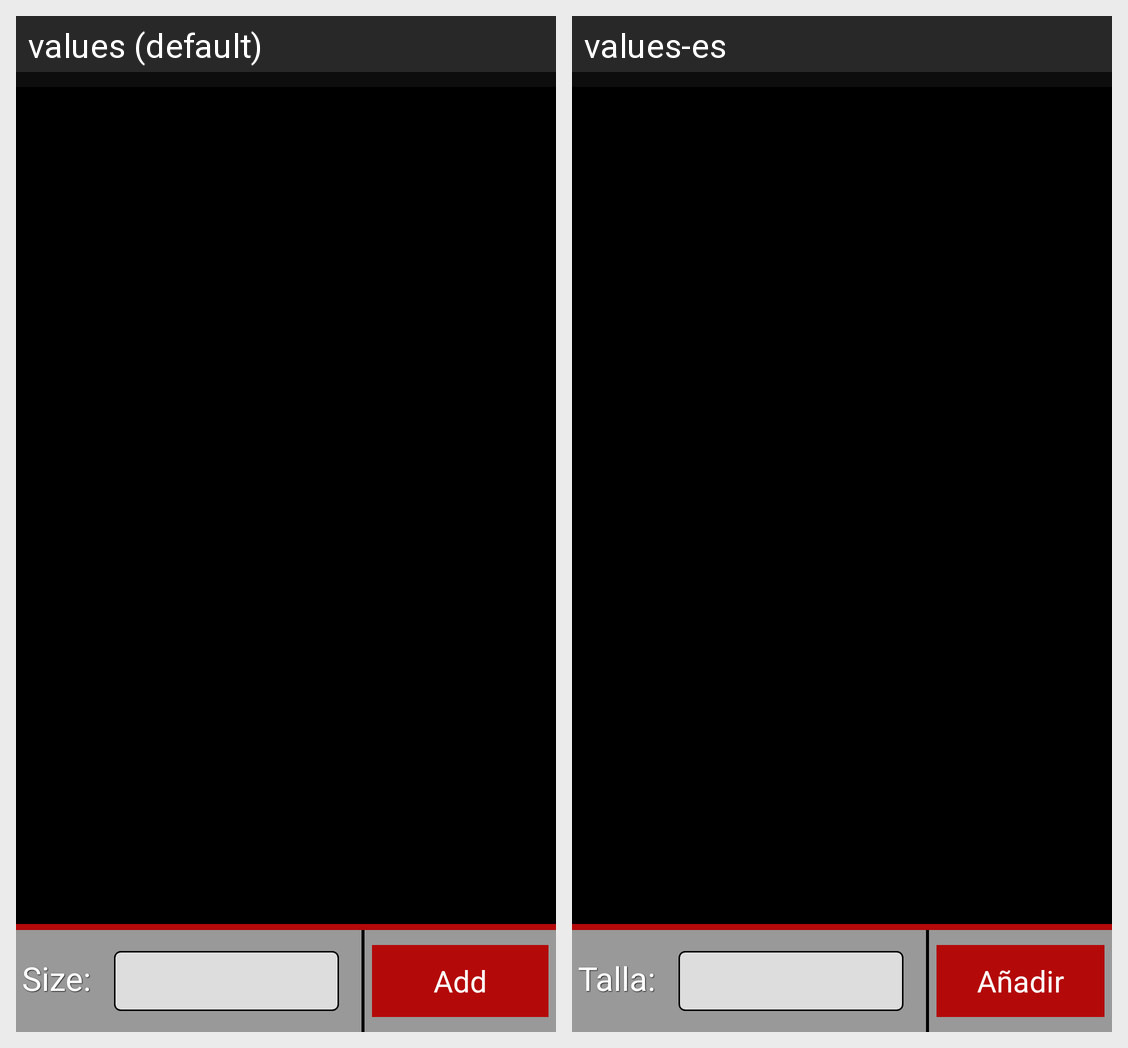

Translations of the strings shown on this Android screen, per locale in the grid:
Android screen res/layout/fragment_item_details.xml rendered under 2 locales, left to right: values (default), values-es. Device: Nexus 5 (rendered at 1080×1920; each locale shown at half size, 540×960, under a caption strip naming it); theme android:Theme.Holo.Light.DarkActionBar.
Strings drawn on this screen, with the default value and each locale's value (text and hints the layout hard-codes, and strings that could not be matched under every locale, appear in the picture but are not listed):

size
  values: Size:
  values-es: Talla:

btn_add
  values: Add
  values-es: Añadir
